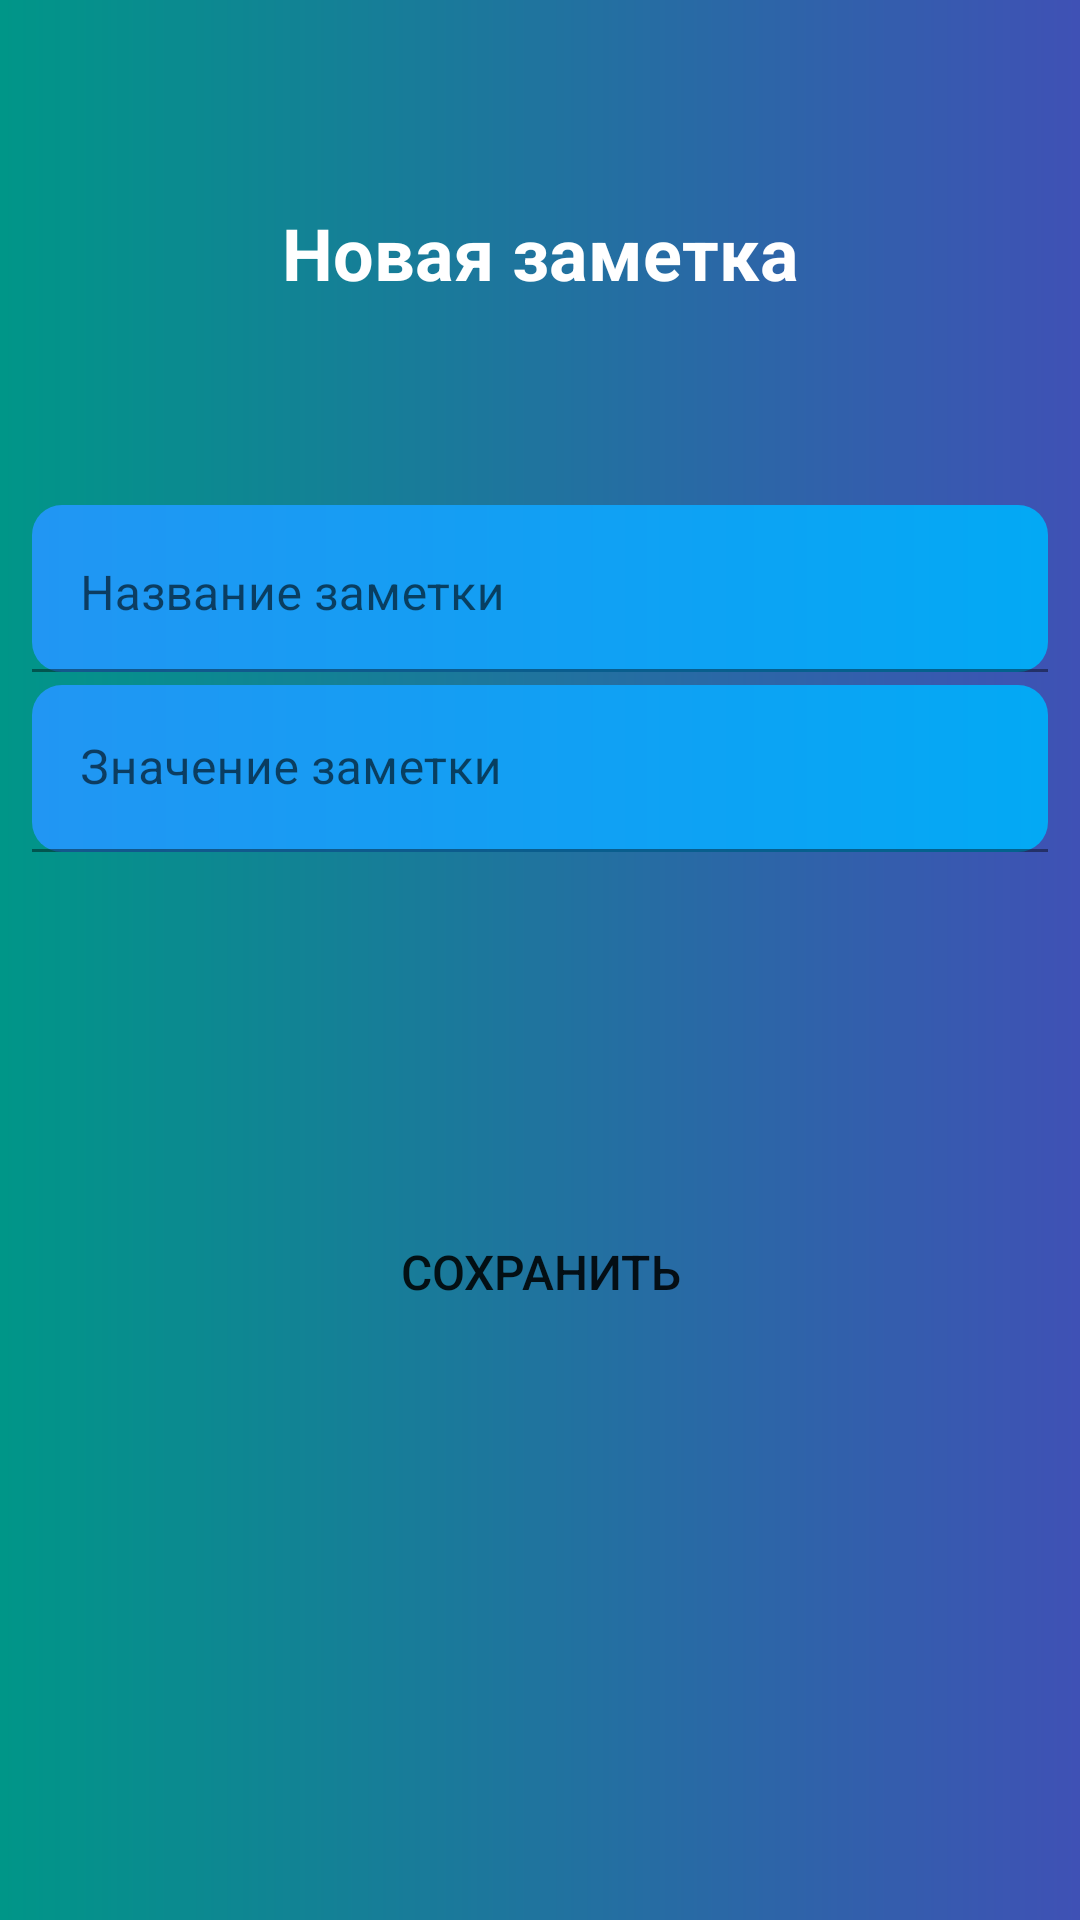

The Android layout XML behind this screen, and the referenced resources:
<!-- AndroidManifest.xml: application theme Theme.ProjectKarina -->
<!-- res/layout/fragment_add_item.xml -->
<?xml version="1.0" encoding="utf-8"?>
<androidx.constraintlayout.widget.ConstraintLayout xmlns:android="http://schemas.android.com/apk/res/android"
    xmlns:app="http://schemas.android.com/apk/res-auto"
    xmlns:tools="http://schemas.android.com/tools"
    android:layout_width="match_parent"
    android:layout_height="match_parent"
    android:background="@drawable/custom_new_items_main"
    tools:context=".presentation.AddItemFragment">

    <com.google.android.material.textfield.TextInputLayout
        android:id="@+id/til_note_title"
        android:layout_width="0dp"
        android:layout_height="wrap_content"
        app:layout_constraintBottom_toBottomOf="@id/guidelineTop"
        app:layout_constraintEnd_toEndOf="@id/guidelineEnd"
        app:layout_constraintStart_toEndOf="@id/guidelineStart">

        <com.google.android.material.textfield.TextInputEditText
            android:id="@+id/et_note_title"
            android:layout_width="match_parent"
            android:layout_height="wrap_content"
            android:background="@drawable/custom_add_item"
            android:gravity="start"
            android:hint="@string/note_title"
            android:textSize="16sp" />

        <androidx.constraintlayout.widget.Guideline
            android:id="@+id/guideline5"
            android:layout_width="wrap_content"
            android:layout_height="wrap_content"
            android:layout_weight="1"
            android:orientation="vertical" />
    </com.google.android.material.textfield.TextInputLayout>

    <com.google.android.material.textfield.TextInputLayout
        android:id="@+id/til_note_value"
        android:layout_width="0dp"
        android:layout_height="wrap_content"
        app:layout_constraintBottom_toBottomOf="@id/guidelineBottom"
        app:layout_constraintEnd_toEndOf="@id/guidelineEnd"
        app:layout_constraintStart_toEndOf="@id/guidelineStart"
        app:layout_constraintTop_toBottomOf="@id/til_note_title">

        <com.google.android.material.textfield.TextInputEditText
            android:id="@+id/et_note_value"
            android:layout_width="match_parent"
            android:layout_height="wrap_content"
            android:background="@drawable/custom_add_item"
            android:hint="@string/note_data" />
    </com.google.android.material.textfield.TextInputLayout>

    <Button
        android:id="@+id/buttonSaveItem"
        android:layout_width="0dp"
        android:layout_height="wrap_content"
        android:background="@drawable/custom_button"
        android:text="@string/save"
        android:textSize="16sp"
        app:layout_constraintBottom_toBottomOf="@id/guidelineForButton"
        app:layout_constraintEnd_toEndOf="@id/guidelineEnd"
        app:layout_constraintStart_toStartOf="@id/guidelineStart" />

    <androidx.constraintlayout.widget.Guideline
        android:id="@+id/guidelineTop"
        android:layout_width="wrap_content"
        android:layout_height="wrap_content"
        android:orientation="horizontal"
        app:layout_constraintGuide_percent="0.35" />

    <androidx.constraintlayout.widget.Guideline
        android:id="@+id/guidelineBottom"
        android:layout_width="wrap_content"
        android:layout_height="wrap_content"
        android:orientation="horizontal"
        app:layout_constraintGuide_percent="0.45" />

    <androidx.constraintlayout.widget.Guideline
        android:id="@+id/guidelineStart"
        android:layout_width="wrap_content"
        android:layout_height="wrap_content"
        android:orientation="vertical"
        app:layout_constraintGuide_percent="0.03" />

    <androidx.constraintlayout.widget.Guideline
        android:id="@+id/guidelineEnd"
        android:layout_width="wrap_content"
        android:layout_height="wrap_content"
        android:orientation="vertical"
        app:layout_constraintGuide_percent="0.97" />

    <androidx.constraintlayout.widget.Guideline
        android:id="@+id/guidelineForButton"
        android:layout_width="wrap_content"
        android:layout_height="wrap_content"
        android:orientation="horizontal"
        app:layout_constraintGuide_percent="0.7" />

    <ProgressBar
        android:id="@+id/progressBarLoadIcon"
        style="?android:attr/progressBarStyle"
        android:layout_width="wrap_content"
        android:layout_height="wrap_content"
        android:visibility="invisible"
        app:layout_constraintBottom_toBottomOf="parent"
        app:layout_constraintEnd_toEndOf="parent"
        app:layout_constraintStart_toStartOf="parent"
        app:layout_constraintTop_toTopOf="parent" />

    <TextView
        android:id="@+id/new_item"
        android:layout_width="wrap_content"
        android:layout_height="wrap_content"
        android:text="@string/new_item"
        android:textColor="@color/white"
        android:textSize="24sp"
        android:textStyle="bold"
        app:layout_constraintBottom_toTopOf="@id/til_note_title"
        app:layout_constraintEnd_toEndOf="parent"
        app:layout_constraintStart_toStartOf="parent"
        app:layout_constraintTop_toTopOf="parent" />
</androidx.constraintlayout.widget.ConstraintLayout>
<!-- resources referenced by this layout -->
<resources>
  <color name="white">#FFFFFFFF</color>
  <!-- drawable custom_add_item (drawable) -->
  <?xml version="1.0" encoding="utf-8"?>
  <shape xmlns:android="http://schemas.android.com/apk/res/android" android:shape="rectangle">
      <gradient android:startColor="#2196F3" android:endColor="#03A9F4"
          android:type="linear"/>
      <corners android:radius="10dp"/>
  </shape>
  <!-- drawable custom_new_items_main (drawable) -->
  <?xml version="1.0" encoding="utf-8"?>
  <shape xmlns:android="http://schemas.android.com/apk/res/android" android:shape="rectangle">
      <gradient  android:startColor="#009688" android:endColor="#3F51B5"
          android:type="linear"/>
  
  
  </shape>
  <string name="new_item">Новая заметка</string>
  <string name="note_data">Значение заметки</string>
  <string name="note_title">Название заметки</string>
  <string name="save">Сохранить </string>
  <style name="Theme.ProjectKarina" parent="Theme.MaterialComponents.DayNight.DarkActionBar">
          
          <item name="colorPrimary">#2196F3</item>
          <item name="colorPrimaryVariant">#03A9F4</item>
          <item name="colorOnPrimary">@color/white</item>
          
          <item name="colorSecondary">@color/teal_200</item>
          <item name="colorSecondaryVariant">@color/teal_700</item>
          <item name="colorOnSecondary">@color/black</item>
          
          <item name="android:statusBarColor">@color/black</item>
          
      </style>
  <color name="teal_200">#FF03DAC5</color>
  <color name="teal_700">#FF018786</color>
  <color name="black">#FF000000</color>
</resources>
